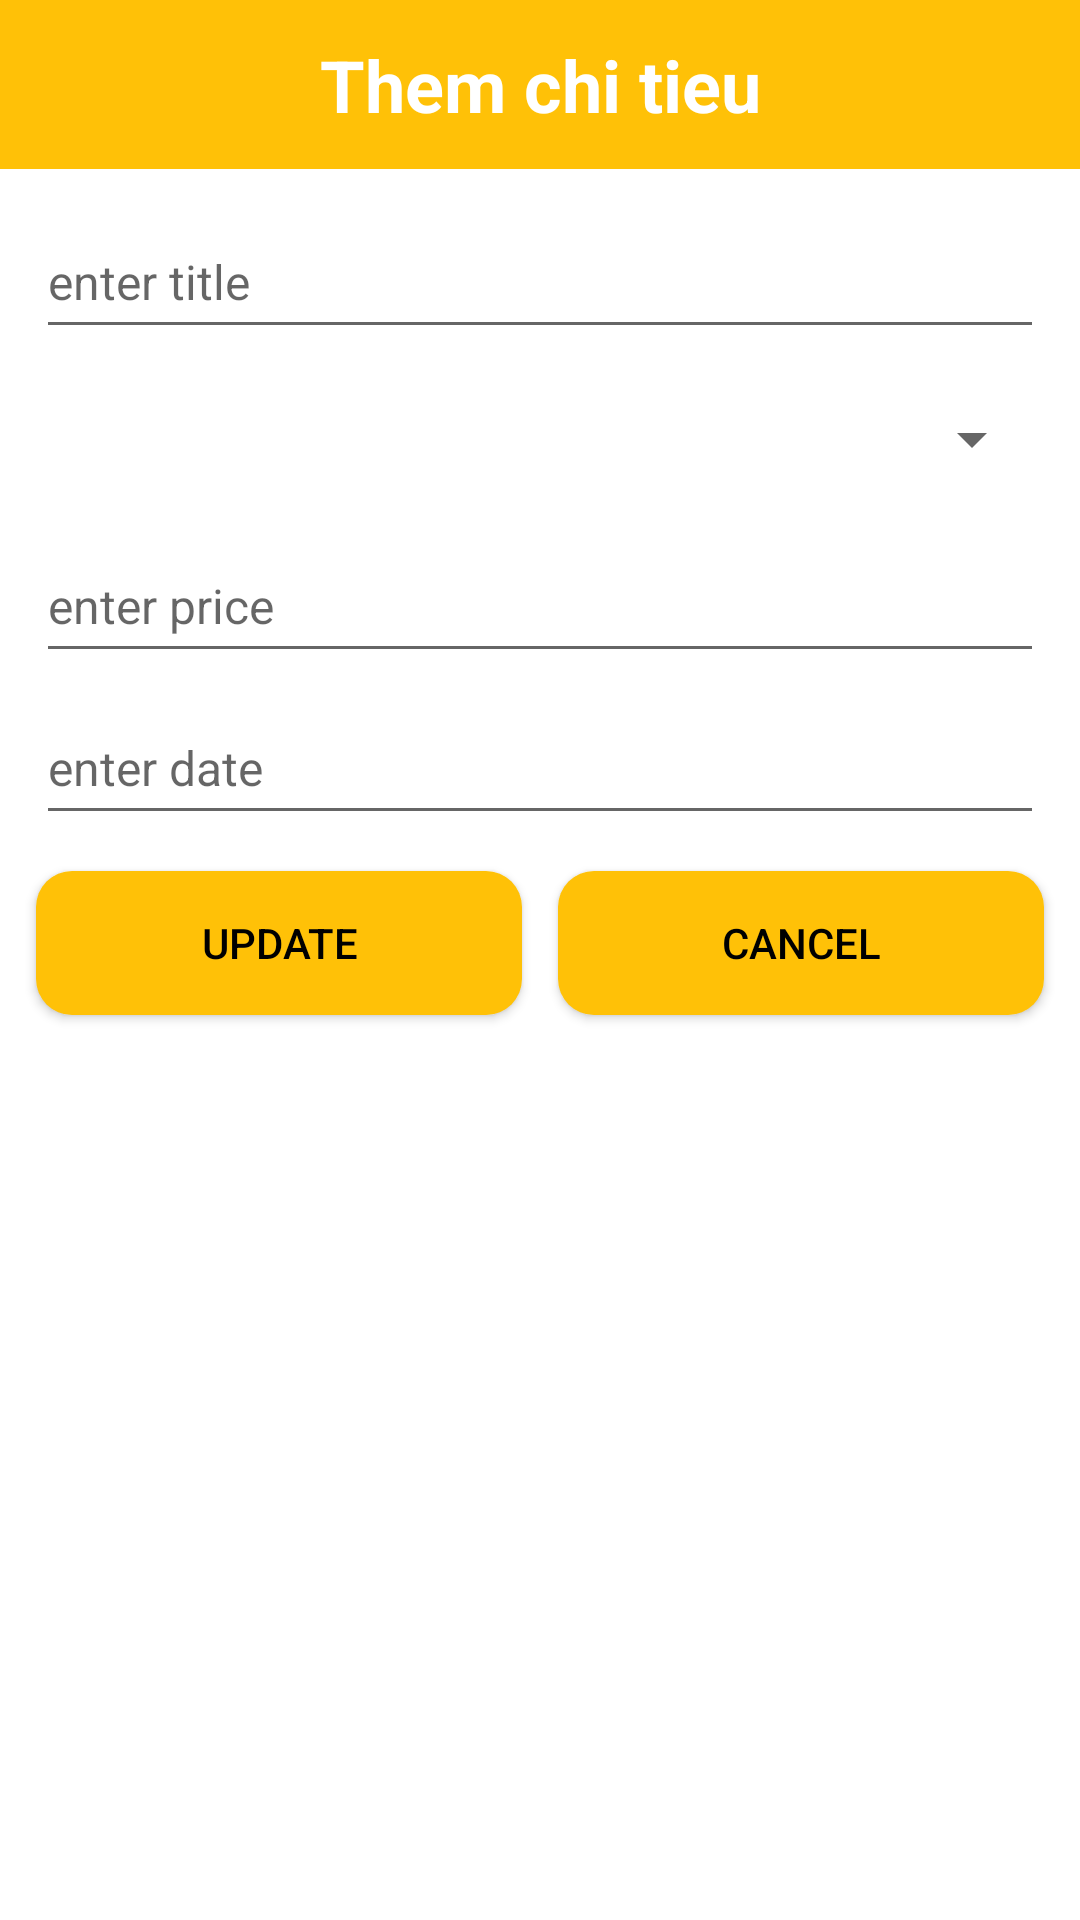

Layout XML and referenced resources for this Android screen:
<!-- AndroidManifest.xml: application theme Theme.Ex -->
<!-- res/layout/activity_add.xml -->
<?xml version="1.0" encoding="utf-8"?>
<androidx.constraintlayout.widget.ConstraintLayout xmlns:android="http://schemas.android.com/apk/res/android"
    xmlns:app="http://schemas.android.com/apk/res-auto"
    android:layout_width="match_parent"
    android:layout_height="match_parent">

    <TextView
        android:id="@+id/title_txt"
        android:layout_width="match_parent"
        android:layout_height="wrap_content"
        android:background="@color/orange"
        android:gravity="center"
        android:padding="12dp"
        android:text="Them chi tieu"
        android:textColor="@color/white"
        android:textSize="24sp"
        android:textStyle="bold"
        app:layout_constraintTop_toTopOf="parent" />

    <EditText
        android:id="@+id/name_edt"
        android:layout_width="match_parent"
        android:layout_height="48dp"
        android:layout_marginHorizontal="12dp"
        android:layout_marginTop="12dp"
        android:autofillHints="name"
        android:hint="enter title"
        android:inputType="text"
        android:textSize="16sp"
        app:layout_constraintTop_toBottomOf="@id/title_txt" />

    <Spinner
        android:id="@+id/spinner"
        android:layout_width="match_parent"
        android:layout_height="48dp"
        android:layout_marginHorizontal="12dp"
        android:layout_marginTop="6dp"
        android:contentDescription="@string/spinner"
        app:layout_constraintTop_toBottomOf="@id/name_edt" />

    <EditText
        android:id="@+id/price_edt"
        android:layout_width="match_parent"
        android:layout_height="48dp"
        android:layout_marginHorizontal="12dp"
        android:layout_marginVertical="6dp"
        android:autofillHints="name"
        android:hint="enter price"
        android:inputType="text"
        android:textSize="16sp"
        app:layout_constraintTop_toBottomOf="@id/spinner" />

    <EditText
        android:id="@+id/date_edt"
        android:layout_width="match_parent"
        android:layout_height="48dp"
        android:layout_marginHorizontal="12dp"
        android:layout_marginVertical="6dp"
        android:autofillHints="enter date"
        android:focusable="false"
        android:hint="enter date"
        android:inputType="date"
        android:textSize="16sp"
        android:focusableInTouchMode="false"
        app:layout_constraintTop_toBottomOf="@id/price_edt" />

    <androidx.appcompat.widget.AppCompatButton
        android:id="@+id/cancel_btn"
        android:layout_width="0dp"
        android:layout_height="48dp"
        android:layout_marginHorizontal="12dp"
        android:layout_marginTop="12dp"
        android:background="@drawable/background_button"
        android:text="CANCEL"
        android:textColor="@color/black"
        app:layout_constraintEnd_toEndOf="parent"
        app:layout_constraintStart_toEndOf="@id/update_btn"
        app:layout_constraintTop_toBottomOf="@id/date_edt" />

    <androidx.appcompat.widget.AppCompatButton
        android:id="@+id/update_btn"
        android:layout_width="0dp"
        android:layout_height="48dp"
        android:layout_marginStart="12dp"
        android:layout_marginTop="12dp"
        android:background="@drawable/background_button"
        android:text="UPDATE"
        android:textColor="@color/black"
        app:layout_constraintEnd_toStartOf="@+id/cancel_btn"
        app:layout_constraintStart_toStartOf="parent"
        app:layout_constraintTop_toBottomOf="@id/date_edt" />

</androidx.constraintlayout.widget.ConstraintLayout>
<!-- resources referenced by this layout -->
<resources>
  <color name="black">#FF000000</color>
  <color name="orange">#FFC107</color>
  <color name="white">#FFFFFFFF</color>
  <!-- drawable background_button (drawable) -->
  <?xml version="1.0" encoding="utf-8"?>
  <shape xmlns:android="http://schemas.android.com/apk/res/android"
      android:shape="rectangle">
  
      <corners android:radius="12dp" />
      <solid android:color="@color/orange" />
      
  </shape>
  <string name="spinner">Spinner</string>
  <style name="Theme.Ex" parent="Theme.MaterialComponents.Light.NoActionBar">
          
          <item name="colorPrimary">@color/purple_500</item>
          <item name="colorPrimaryVariant">@color/purple_700</item>
          <item name="colorOnPrimary">@color/white</item>
          
          <item name="colorSecondary">@color/teal_200</item>
          <item name="colorSecondaryVariant">@color/teal_700</item>
          <item name="colorOnSecondary">@color/black</item>
          
          <item name="android:statusBarColor">?attr/colorPrimaryVariant</item>
          
      </style>
  <color name="purple_500">#FF6200EE</color>
  <color name="purple_700">#FF3700B3</color>
  <color name="teal_200">#FF03DAC5</color>
  <color name="teal_700">#FF018786</color>
</resources>
